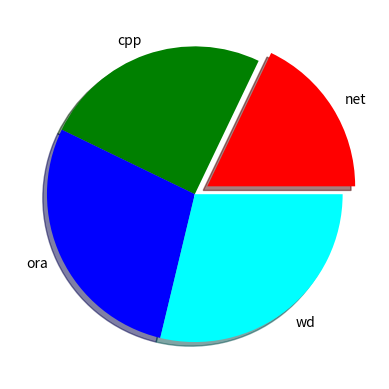

Write Python code to recreate this figure.
import matplotlib.pyplot as p
import numpy as n
s=[56,78,89,90]
stream=["net","cpp","ora","wd"]
col=['r','g','b','cyan']
exp=[0.1,0,0,0]
p.pie(s,labels=stream,colors=col,shadow=True,explode=exp)
p.show()